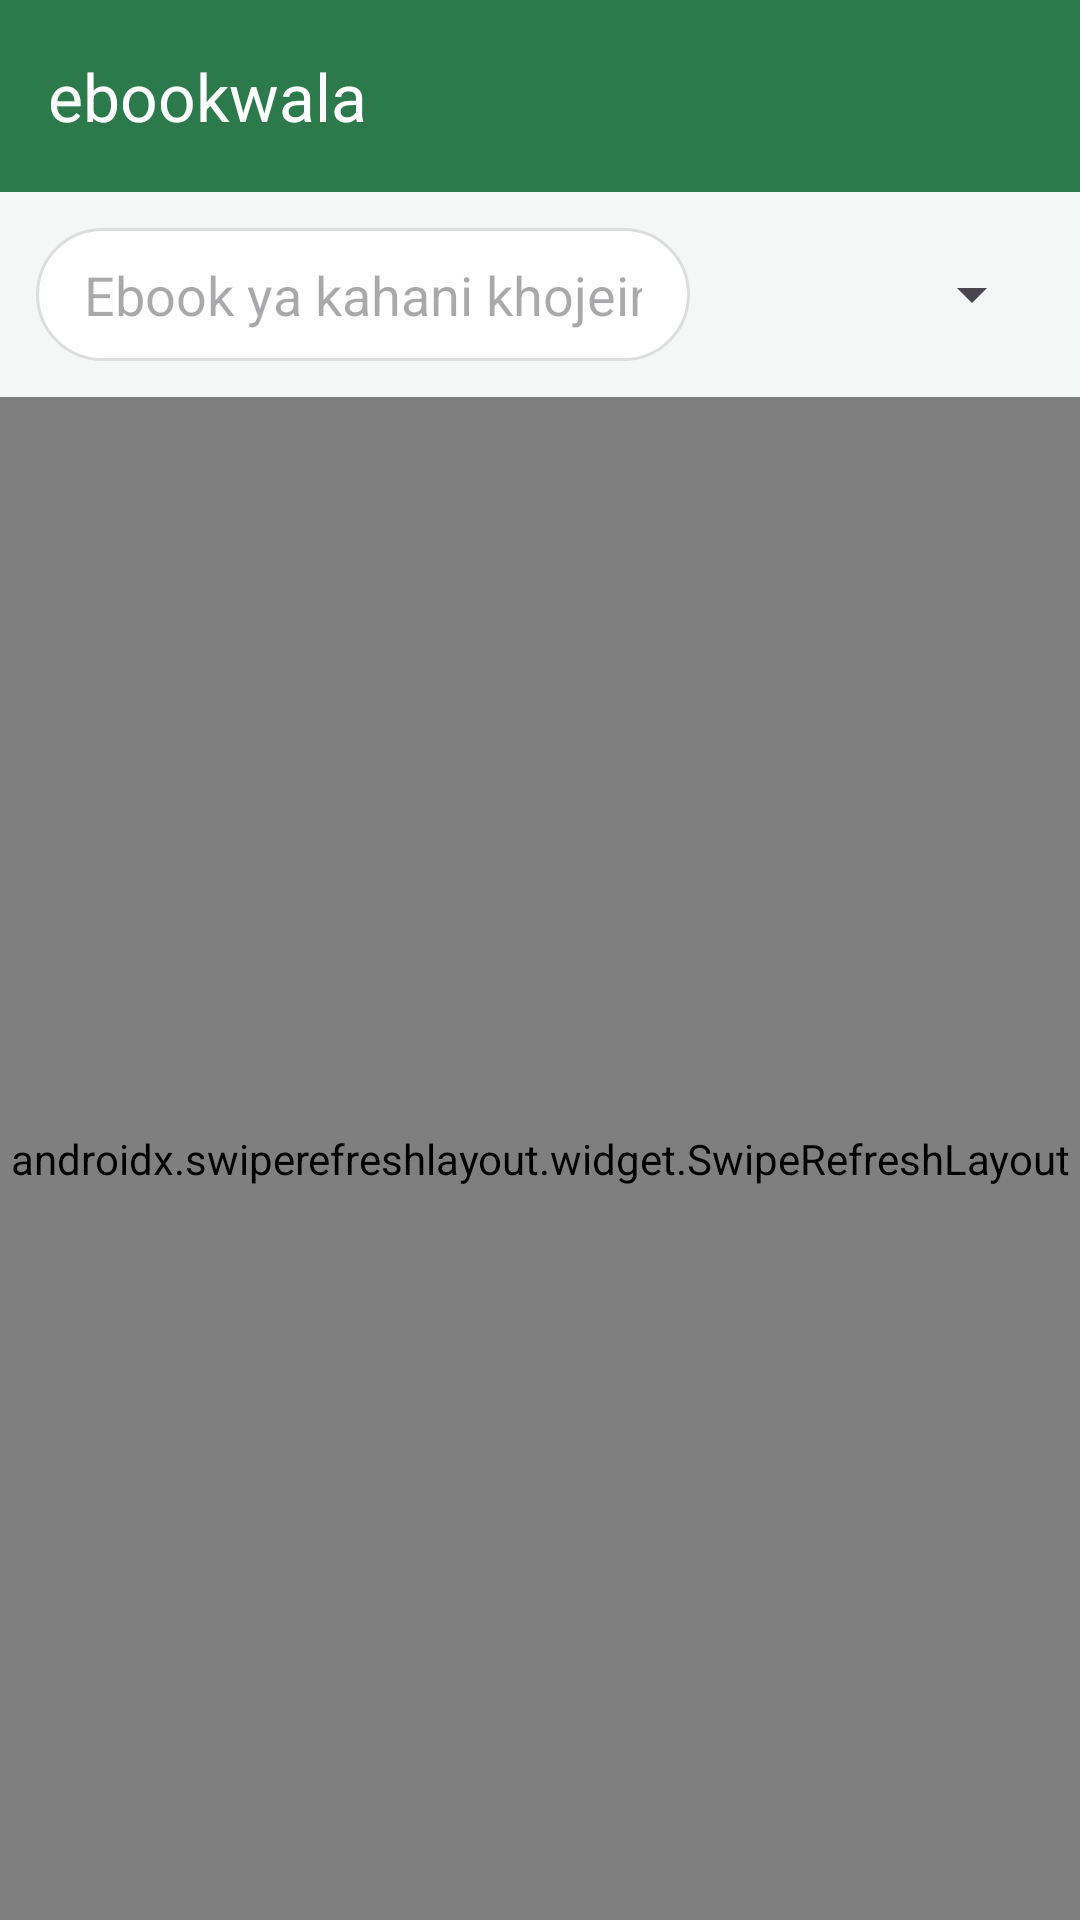

Here is an Android app screen rendered from its layout file. Give the layout XML and the strings, colors and styles it references.
<!-- AndroidManifest.xml: application theme Theme.Ebookwala -->
<!-- res/layout/activity_main.xml -->
<?xml version="1.0" encoding="utf-8"?>
<LinearLayout xmlns:android="http://schemas.android.com/apk/res/android"
    android:layout_width="match_parent"
    android:layout_height="match_parent"
    android:orientation="vertical"
    android:background="@color/background">

    <com.google.android.material.appbar.AppBarLayout
        android:layout_width="match_parent"
        android:layout_height="wrap_content"
        android:theme="@style/Theme.Ebookwala">

        <androidx.appcompat.widget.Toolbar
            android:id="@+id/toolbar"
            android:layout_width="match_parent"
            android:layout_height="?attr/actionBarSize"
            android:background="@color/brand_green"
            app:titleTextColor="@color/white"
            app:title="@string/app_name"
            xmlns:app="http://schemas.android.com/apk/res-auto" />
    </com.google.android.material.appbar.AppBarLayout>

    <LinearLayout
        android:layout_width="match_parent"
        android:layout_height="wrap_content"
        android:orientation="horizontal"
        android:padding="12dp"
        android:gravity="center_vertical">

        <EditText
            android:id="@+id/editSearch"
            android:layout_width="0dp"
            android:layout_height="wrap_content"
            android:layout_weight="1"
            android:hint="@string/search_hint"
            android:background="@drawable/search_box_bg"
            android:paddingStart="16dp"
            android:paddingEnd="16dp"
            android:paddingTop="10dp"
            android:paddingBottom="10dp"
            android:inputType="text"
            android:maxLines="1"
            android:imeOptions="actionSearch" />

        <Spinner
            android:id="@+id/spinnerCategory"
            android:layout_width="wrap_content"
            android:layout_height="wrap_content"
            android:layout_marginStart="8dp"
            android:minWidth="110dp" />
    </LinearLayout>

    <androidx.swiperefreshlayout.widget.SwipeRefreshLayout
        android:id="@+id/swipeRefresh"
        android:layout_width="match_parent"
        android:layout_height="0dp"
        android:layout_weight="1">

        <FrameLayout
            android:layout_width="match_parent"
            android:layout_height="match_parent">

            <androidx.recyclerview.widget.RecyclerView
                android:id="@+id/recyclerBooks"
                android:layout_width="match_parent"
                android:layout_height="match_parent"
                android:padding="8dp"
                android:clipToPadding="false" />

            <TextView
                android:id="@+id/txtEmpty"
                android:layout_width="match_parent"
                android:layout_height="wrap_content"
                android:layout_gravity="center"
                android:gravity="center"
                android:padding="24dp"
                android:textSize="15sp"
                android:textColor="@color/text_secondary"
                android:text="@string/loading" />
        </FrameLayout>
    </androidx.swiperefreshlayout.widget.SwipeRefreshLayout>

</LinearLayout>
<!-- resources referenced by this layout -->
<resources>
  <color name="background">#F5F7F6</color>
  <color name="brand_green">#2C7A4B</color>
  <color name="text_secondary">#6B6B6B</color>
  <color name="white">#FFFFFF</color>
  <!-- drawable search_box_bg (drawable) -->
  <?xml version="1.0" encoding="utf-8"?>
  <shape xmlns:android="http://schemas.android.com/apk/res/android" android:shape="rectangle">
      <solid android:color="@color/surface" />
      <corners android:radius="24dp" />
      <stroke android:width="1dp" android:color="#DDDDDD" />
  </shape>
  <string name="app_name">ebookwala</string>
  <string name="loading">Load ho raha hai…</string>
  <string name="search_hint">Ebook ya kahani khojein…</string>
  <style name="Theme.Ebookwala" parent="Theme.Material3.DayNight.NoActionBar">
          <item name="colorPrimary">@color/brand_green</item>
          <item name="colorPrimaryVariant">@color/brand_green_dark</item>
          <item name="colorOnPrimary">@color/white</item>
          <item name="colorSecondary">@color/brand_accent</item>
          <item name="android:statusBarColor">@color/brand_green_dark</item>
          <item name="android:windowBackground">@color/background</item>
      </style>
  <color name="surface">#FFFFFF</color>
  <color name="brand_green_dark">#1E5A36</color>
  <color name="brand_accent">#FFC107</color>
</resources>
